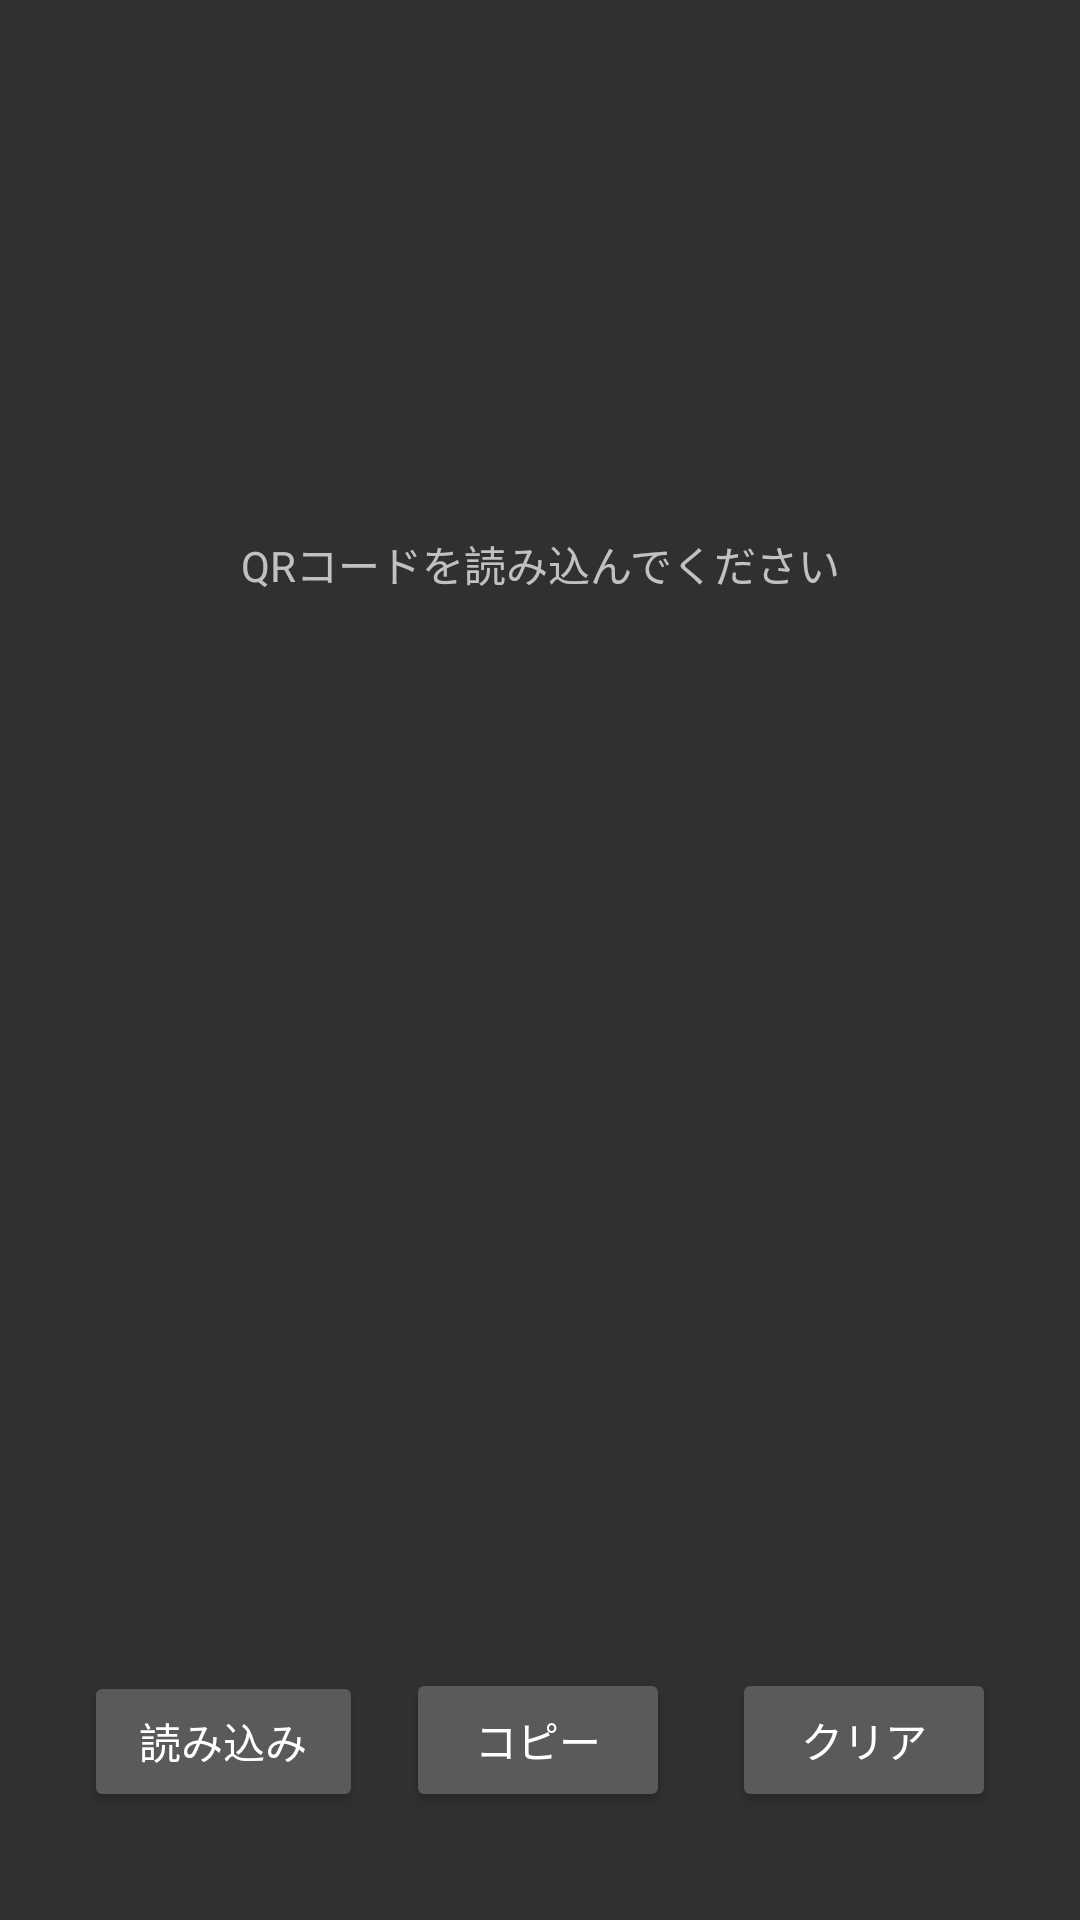

The Android layout XML behind this screen, and the referenced resources:
<!-- AndroidManifest.xml: application theme AppTheme -->
<!-- res/layout/activity_main.xml -->
<?xml version="1.0" encoding="utf-8"?>
<androidx.constraintlayout.widget.ConstraintLayout xmlns:android="http://schemas.android.com/apk/res/android"
    xmlns:app="http://schemas.android.com/apk/res-auto"
    xmlns:tools="http://schemas.android.com/tools"
    android:layout_width="match_parent"
    android:layout_height="match_parent"
    tools:context=".MainActivity">

    <Button
        android:id="@+id/button"
        android:layout_width="93dp"
        android:layout_height="47dp"
        android:layout_marginStart="28dp"
        android:layout_marginLeft="28dp"
        android:text="読み込み"
        app:layout_constraintBottom_toBottomOf="@+id/button2"
        app:layout_constraintEnd_toStartOf="@+id/button2"
        app:layout_constraintHorizontal_bias="0.0"
        app:layout_constraintStart_toStartOf="parent" />

    <Button
        android:id="@+id/button2"
        android:layout_width="wrap_content"
        android:layout_height="wrap_content"
        android:layout_marginTop="296dp"
        android:text="コピー"
        app:layout_constraintBottom_toBottomOf="parent"
        app:layout_constraintEnd_toEndOf="parent"
        app:layout_constraintHorizontal_bias="0.498"
        app:layout_constraintStart_toStartOf="parent"
        app:layout_constraintTop_toTopOf="parent"
        app:layout_constraintVertical_bias="0.878" />

    <TextView
        android:id="@+id/textView2"
        android:layout_width="wrap_content"
        android:layout_height="wrap_content"
        android:text="QRコードを読み込んでください"
        app:layout_constraintBottom_toBottomOf="parent"
        app:layout_constraintEnd_toEndOf="parent"
        app:layout_constraintStart_toStartOf="parent"
        app:layout_constraintTop_toTopOf="parent"
        app:layout_constraintVertical_bias="0.287" />

    <Button
        android:id="@+id/button3"
        android:layout_width="wrap_content"
        android:layout_height="wrap_content"
        android:layout_marginEnd="28dp"
        android:layout_marginRight="28dp"
        android:text="クリア"
        app:layout_constraintBottom_toBottomOf="@+id/button2"
        app:layout_constraintEnd_toEndOf="parent"
        app:layout_constraintHorizontal_bias="1.0"
        app:layout_constraintStart_toEndOf="@+id/button2" />


</androidx.constraintlayout.widget.ConstraintLayout>
<!-- resources referenced by this layout -->
<resources>
  <style name="AppTheme" parent="Theme.AppCompat">
  
  
          
          <item name="colorPrimary">@color/colorPrimary</item>
          <item name="colorPrimaryDark">#000000</item>
          <item name="colorAccent">@color/colorAccent</item>
      </style>
  <color name="colorPrimary">#383838</color>
  <color name="colorAccent">#000000</color>
</resources>
